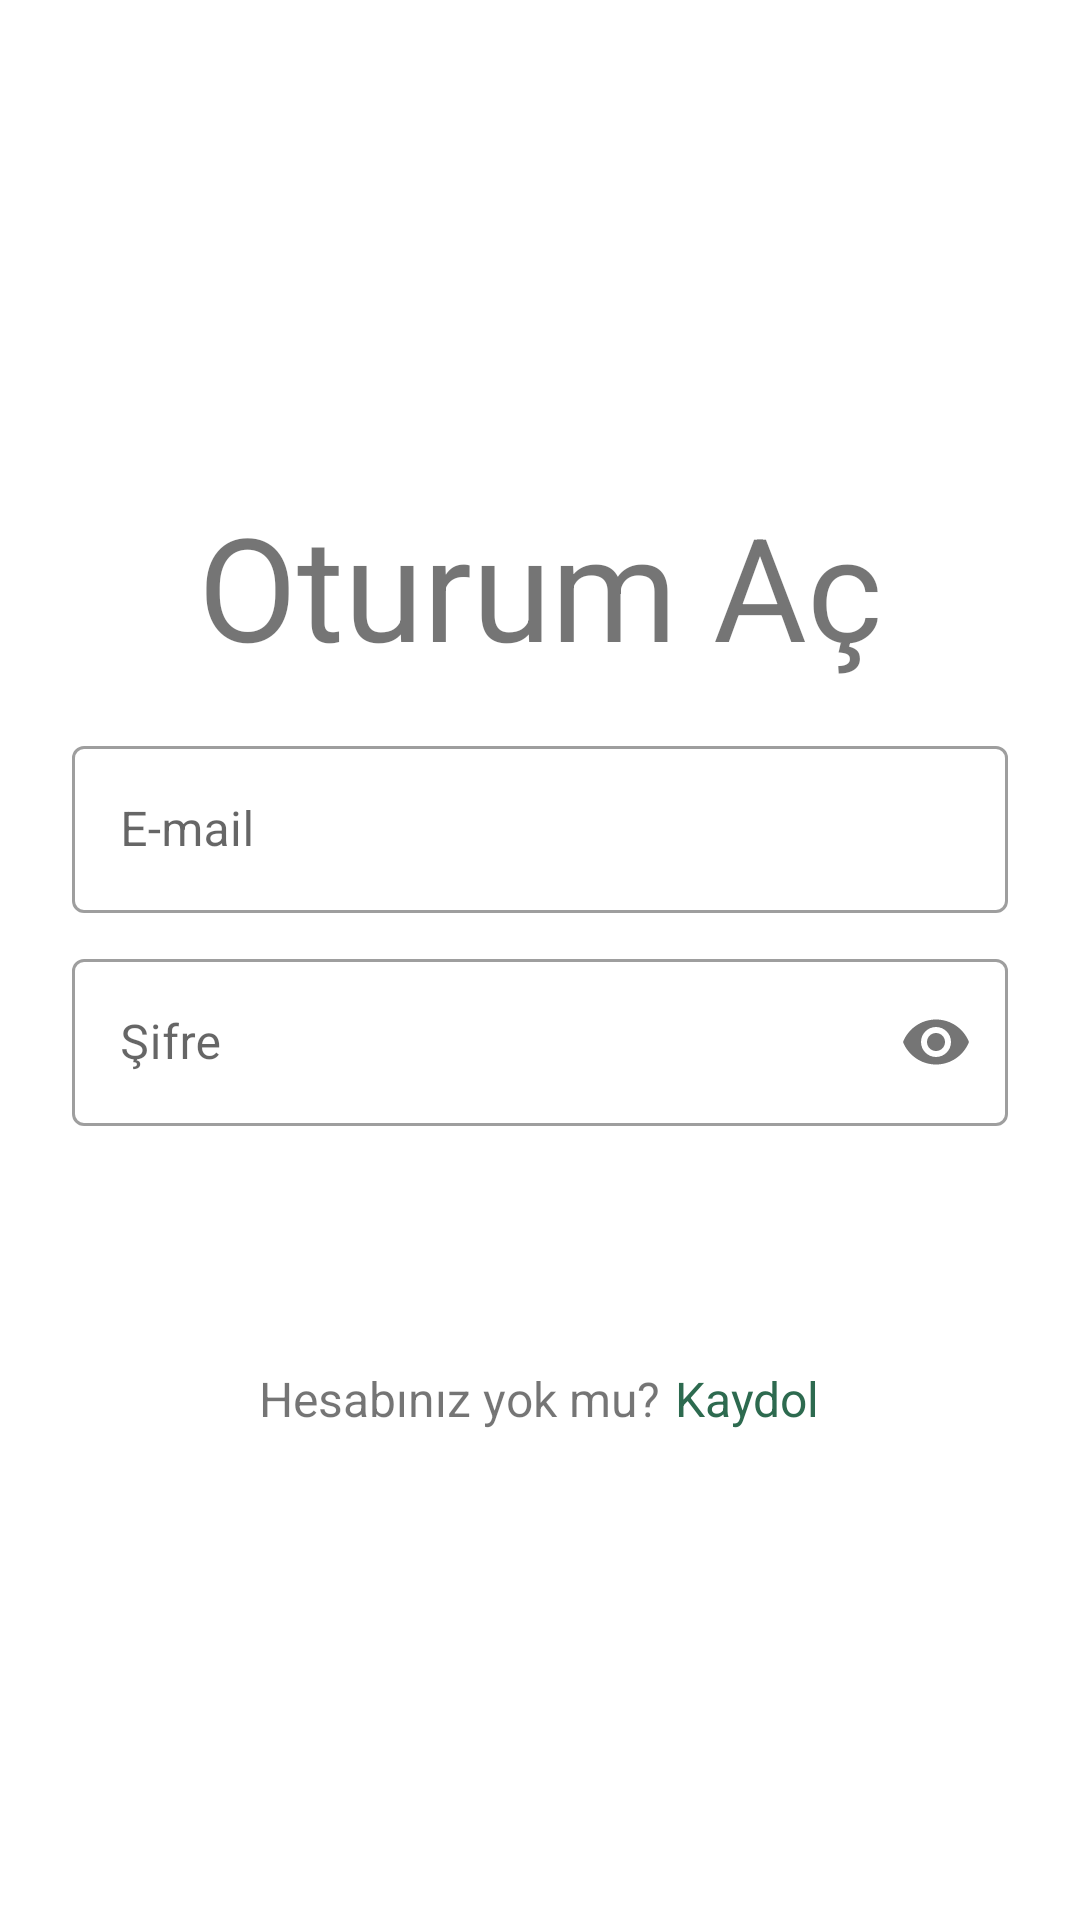

Android layout source for this screen:
<!-- AndroidManifest.xml: application theme Theme.EcommerceProductsApp -->
<!-- res/layout/login_fragment.xml -->
<?xml version="1.0" encoding="utf-8"?>
<RelativeLayout xmlns:android="http://schemas.android.com/apk/res/android"
    xmlns:app="http://schemas.android.com/apk/res-auto"
    xmlns:tools="http://schemas.android.com/tools"
    android:layout_width="match_parent"
    android:layout_height="match_parent"
    android:fitsSystemWindows="true">

    <ScrollView
        android:layout_width="match_parent"
        android:layout_height="wrap_content"
        android:layout_centerInParent="true"
        android:fillViewport="true">

        <LinearLayout
            android:layout_width="match_parent"
            android:layout_height="wrap_content"
            android:gravity="center_horizontal"
            android:orientation="vertical">

            <TextView
                android:layout_width="wrap_content"
                android:layout_height="wrap_content"
                android:text="@string/login"
                android:textSize="48sp" />

            <com.google.android.material.textfield.TextInputLayout
                android:id="@+id/textFieldEmail"
                style="@style/Widget.MaterialComponents.TextInputLayout.OutlinedBox"
                android:layout_width="match_parent"
                android:layout_height="wrap_content"
                android:layout_marginHorizontal="24dp"
                android:layout_marginTop="16dp">

                <com.google.android.material.textfield.TextInputEditText
                    android:id="@+id/editTextEmail"
                    android:layout_width="match_parent"
                    android:layout_height="wrap_content"
                    android:drawablePadding="8dp"
                    android:hint="@string/email"
                    android:inputType="textEmailAddress"
                    android:maxLines="1" />

            </com.google.android.material.textfield.TextInputLayout>

            <com.google.android.material.textfield.TextInputLayout
                android:id="@+id/textFieldPassword"
                style="@style/Widget.MaterialComponents.TextInputLayout.OutlinedBox"
                android:layout_width="match_parent"
                android:layout_height="wrap_content"
                android:layout_marginHorizontal="24dp"
                android:layout_marginTop="10dp"
                app:passwordToggleEnabled="true">

                <com.google.android.material.textfield.TextInputEditText
                    android:id="@+id/editTextPassword"
                    android:layout_width="match_parent"
                    android:layout_height="wrap_content"
                    android:drawablePadding="8dp"
                    android:hint="@string/password"
                    android:inputType="textPassword"
                    android:maxLines="1" />

            </com.google.android.material.textfield.TextInputLayout>

            <Button
                android:id="@+id/buttonLogin"
                style="@style/button_corner"
                android:layout_width="wrap_content"
                android:layout_height="wrap_content"
                android:layout_marginTop="16dp"
                android:text="@string/login" />

            <LinearLayout
                android:layout_width="match_parent"
                android:layout_height="wrap_content"
                android:layout_marginTop="16dp"
                android:gravity="center"
                android:orientation="horizontal">

                <TextView
                    android:id="@+id/textViewAccountQuestion"
                    android:layout_width="wrap_content"
                    android:layout_height="wrap_content"
                    android:layout_marginEnd="5dp"
                    android:layout_marginRight="5dp"
                    android:text="@string/account_question"
                    android:textSize="16sp" />

                <TextView
                    android:id="@+id/textViewRegister"
                    android:layout_width="wrap_content"
                    android:layout_height="wrap_content"
                    android:text="@string/register"
                    android:textColor="?attr/colorSecondary"
                    android:textSize="16sp" />
            </LinearLayout>

        </LinearLayout>

    </ScrollView>

</RelativeLayout>
<!-- resources referenced by this layout -->
<resources>
  <string name="account_question">Hesabınız yok mu?</string>
  <string name="email">E-mail</string>
  <string name="login">Oturum Aç</string>
  <string name="password">Şifre</string>
  <string name="register">Kaydol</string>
  <style name="button_corner" parent="Widget.MaterialComponents.Button">
          <item name="cornerRadius">50dp</item>
          <item name="paddingStart">10dp</item>
          <item name="paddingEnd">10dp</item>
          <item name="android:paddingTop">10dp</item>
          <item name="android:paddingBottom">10dp</item>
          <item name="android:textAllCaps">false</item>
          <item name="android:textSize">18sp</item>
      </style>
  <style name="Theme.EcommerceProductsApp" parent="Theme.MaterialComponents.DayNight.NoActionBar">
          
          <item name="colorPrimary">@color/ocean_green_light</item>
          <item name="colorPrimaryVariant">@color/ocean_green_dark</item>
          <item name="colorOnPrimary">@color/white</item>
          
          <item name="colorSecondary">@color/bottle_green_dark</item>
          <item name="colorSecondaryVariant">@color/bottle_green_light</item>
          <item name="colorOnSecondary">@color/black</item>
          
          <item name="android:statusBarColor" tools:targetApi="l">?attr/colorPrimaryVariant</item>
          
      </style>
  <color name="ocean_green_light">#74C69D</color>
  <color name="ocean_green_dark">#52B788</color>
  <color name="white">#FFFFFFFF</color>
  <color name="bottle_green_dark">#2D6A4F</color>
  <color name="bottle_green_light">#40916C</color>
  <color name="black">#FF000000</color>
</resources>
